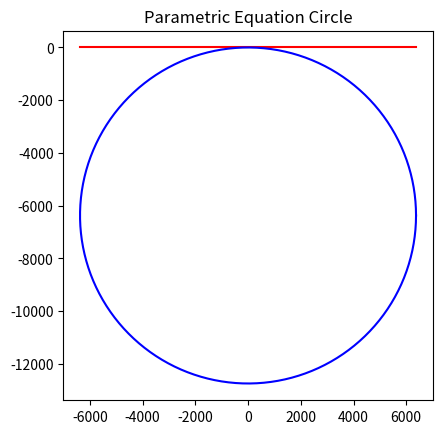

Here is the Python script that generated this plot:
# Demonstrating use of matplotlib.patches.Circle() function
# to plot an un-colored Circle
#pip install matplotlib
#sudo apt-get install python3-tk

earth_r_mi=3958.8
r=earth_r_mi*1.609344


import numpy as np
import matplotlib.pyplot as plt

theta = np.linspace(0, 2 * np.pi, 150)

radius = r
print('Earth Radius=',r,'km')
a = radius * np.cos(theta)
b = -radius+ radius * np.sin(theta)


figure, axes = plt.subplots(1)


x1 = np.array([-r, 0, r])
y1 = np.array([0, 0, 0])

axes.plot(x1,y1,color = 'r')


axes.plot(a, b,color = 'b')
axes.set_aspect(1)

plt.title('Parametric Equation Circle')
plt.show()
